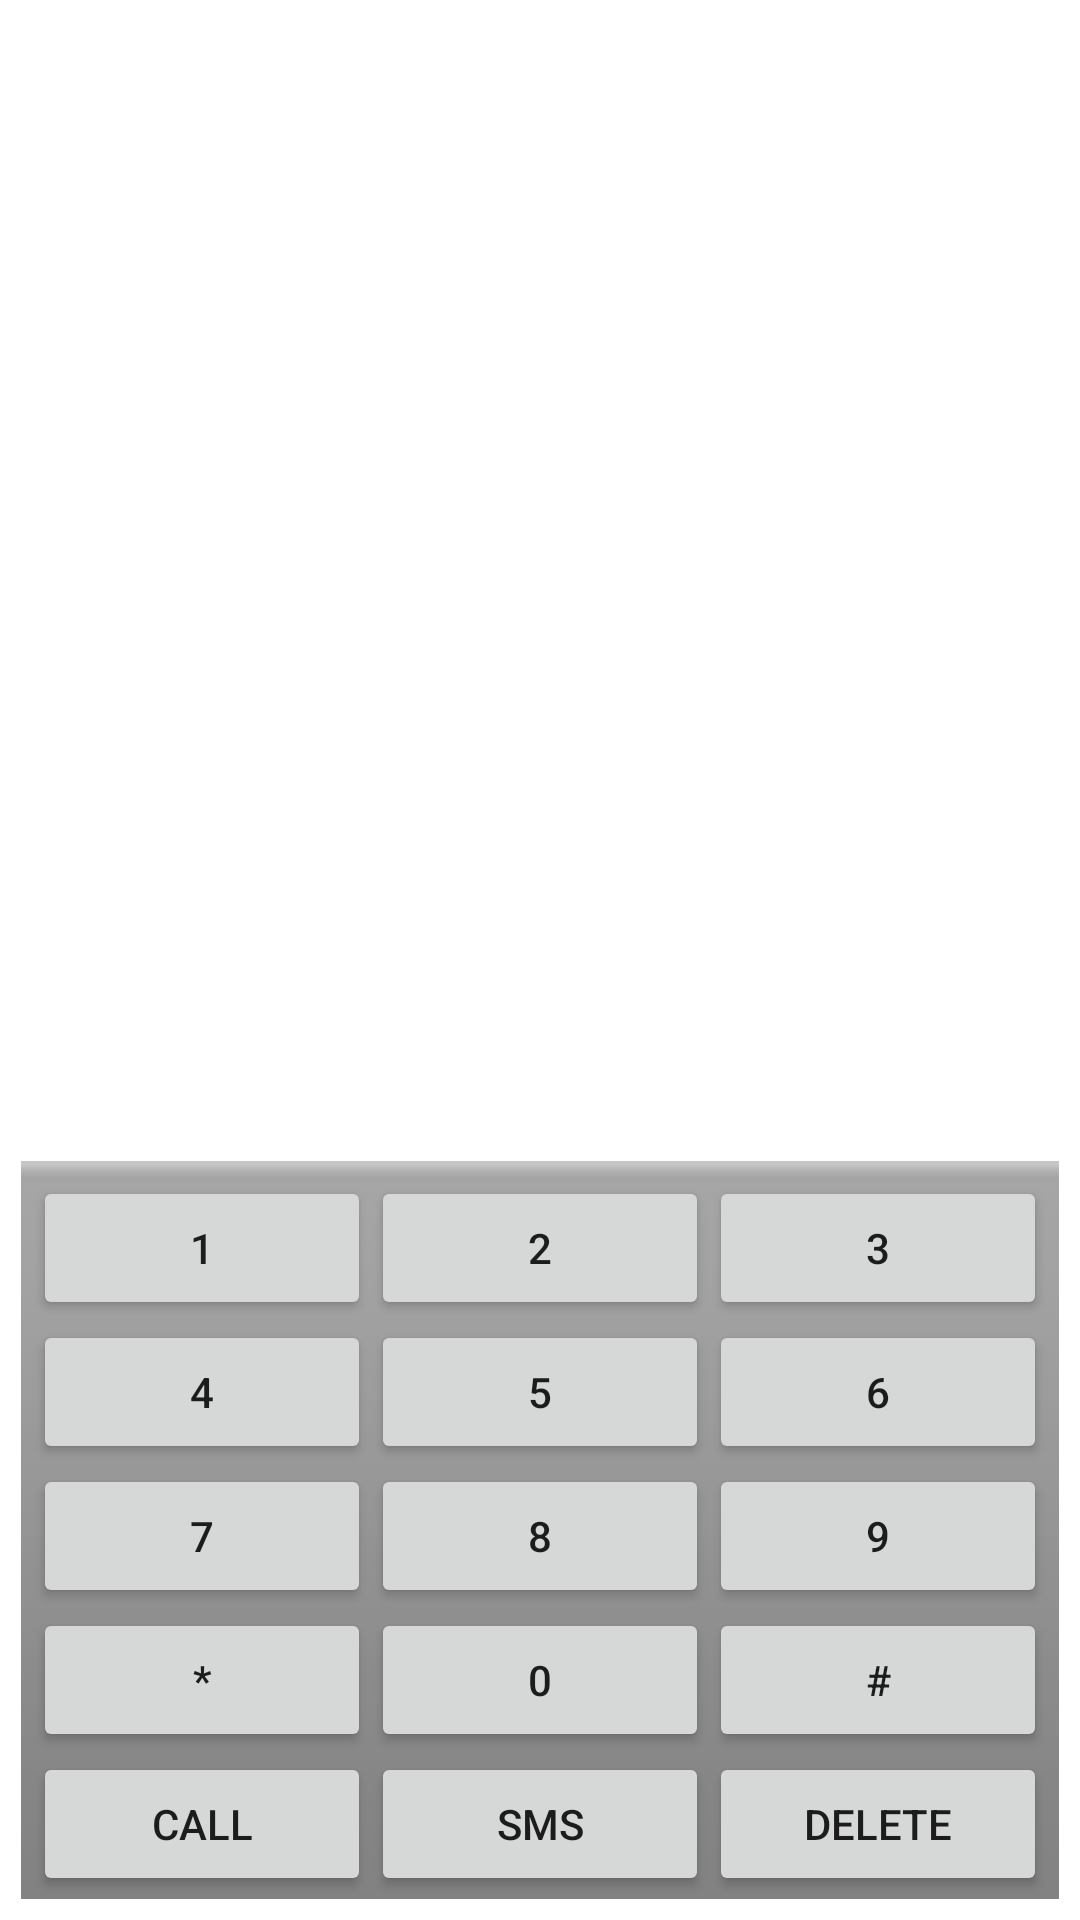

Produce the Android XML layout that renders to this screen, including the resource entries it uses.
<!-- AndroidManifest.xml: fallback theme Theme.MaterialComponents.DayNight.NoActionBar -->
<!-- res/layout/mykeypad.xml -->
<?xml version="1.0" encoding="utf-8"?>
<RelativeLayout xmlns:android="http://schemas.android.com/apk/res/android"
    android:layout_width="fill_parent"
    android:layout_height="fill_parent"
    android:padding="7dip">
  <EditText android:id="@+id/number"
      android:cursorVisible="false"
      android:layout_width="fill_parent"
      android:layout_height="wrap_content" 
      android:textColor="#FFFFFF" 
       android:textSize="25sp"
      android:background="@null"/>
<LinearLayout android:id="@+id/footer"
 android:layout_width="fill_parent"
    android:layout_height="wrap_content" 
    android:orientation="horizontal"
    android:layout_alignParentBottom="true" 
    android:gravity="center_vertical|center_horizontal"
    style="@android:style/ButtonBar">
    <TableLayout android:id="@+id/row1"
	    android:layout_width="fill_parent"
	    android:layout_height="wrap_content"
        android:layout_above="@id/ok"
        android:layout_weight="1">
    <TableRow
        android:layout_weight="1">
      <Button android:id="@+id/n1"
          android:layout_width="0dip"
          android:layout_height="fill_parent"
          android:text="1"
          android:layout_weight="1" />
      <Button android:id="@+id/n2"
          android:layout_width="0dip"
          android:layout_height="fill_parent"
          android:text="2"
          android:layout_weight="1" />
      <Button android:id="@+id/n3"
          android:layout_width="0dip"
          android:layout_height="fill_parent"
          android:text="3"
          android:layout_weight="1" />
    </TableRow>
    <TableRow
        android:layout_weight="1">
      <Button android:id="@+id/n4"
          android:layout_width="0dip"
          android:layout_height="fill_parent"
          android:text="4"
          android:layout_weight="1" />
      <Button android:id="@+id/n5"
          android:layout_width="0dip"
          android:layout_height="fill_parent"
          android:text="5"
          android:layout_weight="1" />
      <Button android:id="@+id/n6"
          android:layout_width="0dip"
          android:layout_height="fill_parent"
          android:text="6"
          android:layout_weight="1" />
    </TableRow>
    <TableRow
        android:layout_weight="1">
      <Button android:id="@+id/n7"
          android:layout_width="0dip"
          android:layout_height="fill_parent"
          android:text="7"
          android:layout_weight="1" />
      <Button android:id="@+id/n8"
          android:layout_width="0dip"
          android:layout_height="fill_parent"
          android:text="8"
          android:layout_weight="1" />
      <Button android:id="@+id/n9"
          android:layout_width="0dip"
          android:layout_height="fill_parent"
          android:text="9"
          android:layout_weight="1" />
    </TableRow>
    <TableRow
        android:layout_weight="1">
      <Button android:id="@+id/nstar"
          android:layout_width="0dip"
          android:layout_height="fill_parent"
          android:text="*"
          android:layout_weight="1" />
      <Button android:id="@+id/n0"
          android:layout_width="0dip"
          android:layout_height="fill_parent"
          android:text="0"
          android:layout_weight="1" />
      <Button android:id="@+id/hash"
          android:layout_width="0dip"
          android:layout_height="fill_parent"
          android:text="#"
          android:layout_weight="1" />
    </TableRow>
     <TableRow
        android:layout_weight="1">
      <Button android:id="@+id/call"
          android:layout_width="0dip"
          android:layout_height="fill_parent"
          android:text="Call"
          android:layout_weight="1" />
      <Button android:id="@+id/sms"
          android:layout_width="0dip"
          android:layout_height="fill_parent"
          android:text="SMS"
          android:layout_weight="1" />
      <Button android:id="@+id/back"
          android:layout_width="0dip"
          android:layout_height="fill_parent"
          android:text="Delete"
          android:layout_weight="1" />
    </TableRow>
  </TableLayout>
    </LinearLayout>
    </RelativeLayout>
<!-- resources referenced by this layout -->
<resources>

</resources>
